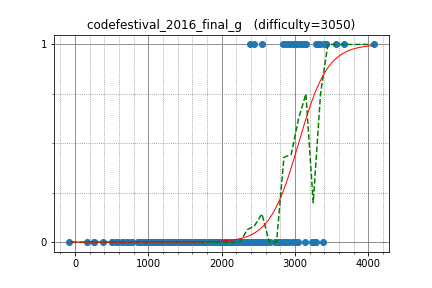

Values plotted in this chart, from the file beside it:
tourist, 4073.731832, 1
semiexp, 3664, 1
sevenkplus, 3012, 1
Um_nik, 3421, 1
w4yneb0t, 3422, 1
LHiC, 3307, 1
DEGwer, 2995, 1
sugim48, 3128, 1
XraY, 3025, 1
shik, 2833, 1
xyz111, 3558, 1
yosupo, 3312, 1
qwerty787788, 3400, 1
Arterm, 3251, 0
ksun48, 3138, 0
riadwaw, 2972, 1
sigma425, 2848, 1
Merkurev, 3406, 1
Huziwara, 3079, 1
KAN, 3342, 1
tozangezan, 3133, 1
camypaper, 2387, 1
FatalEagle, 2795, 0
wo01, 3024, 0
japlj, 3381, 0
dnk, 2599, 0
asi1024, 2800, 0
nuip, 2732, 0
phidnight, 3262, 0
darinflar, 3092, 1
wafrelka, 2551, 1
mmaxio, 3294, 1
rickytheta, 2490, 0
yuma000, 2444, 0
piroz95, 2339, 0
drafear, 2424, 0
pekempey, 2560, 0
qnighy, 2969, 0
reew2n, 2369, 0
hogloid, 3151, 1
Zlobober, 3229, 0
Lepton, 2581, 0
Hec, 2493, 0
satashun, 2655, 0
j_gui0121, 2189, 0
Kostroma, 2992, 0
takisekazuki, 2372, 0
polequoll, 3285, 0
koyumeishi, 2338, 0
hirokazu1020, 2108, 0
btk15049, 2309, 0
hiro116s, 2220, 0
mayoko, 2340, 0
kobae964, 2539, 0
kimiyuki, 2383, 0
rapurasu, 1944, 0
dohatsutsu, 2349, 0
omu, 1941, 0
natrium, 2412, 0
joisino, 2926, 0
T1610, 1952, 0
... 330 more rows
